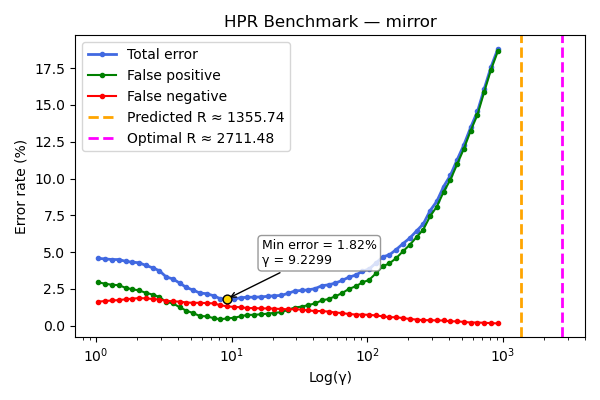

The data file committed next to this chart (first rows):
gamma, TOTAL_rate, FP_rate, FN_rate
1.04, 4.58, 2.94, 1.64
1.167, 4.54, 2.86, 1.68
1.309, 4.5, 2.78, 1.72
1.468, 4.5, 2.76, 1.74
1.647, 4.38, 2.58, 1.8
1.848, 4.32, 2.48, 1.84
2.073, 4.28, 2.4, 1.88
2.325, 4.1, 2.24, 1.86
2.608, 3.94, 2.12, 1.82
2.926, 3.74, 1.96, 1.78
3.282, 3.32, 1.62, 1.7
3.681, 3.18, 1.52, 1.66
4.13, 2.9, 1.26, 1.64
4.633, 2.6, 1.02, 1.58
5.197, 2.42, 0.86, 1.56
5.829, 2.22, 0.66, 1.56
6.539, 2.18, 0.64, 1.54
7.335, 2.04, 0.52, 1.52
8.228, 1.84, 0.44, 1.4
9.23, 1.82, 0.5, 1.32
10.35, 1.82, 0.54, 1.28
11.61, 1.9, 0.64, 1.26
13.03, 1.94, 0.74, 1.2
14.61, 1.94, 0.74, 1.2
16.39, 1.96, 0.78, 1.18
18.39, 2.0, 0.82, 1.18
20.63, 2.04, 0.88, 1.16
23.14, 2.06, 0.92, 1.14
25.96, 2.2, 1.08, 1.12
29.12, 2.36, 1.24, 1.12
32.66, 2.4, 1.3, 1.1
36.64, 2.44, 1.4, 1.04
41.1, 2.52, 1.52, 1.0
46.11, 2.72, 1.72, 1.0
51.72, 2.78, 1.82, 0.96
58.02, 2.9, 2.0, 0.9
65.08, 3.08, 2.22, 0.86
73, 3.3, 2.5, 0.8
81.89, 3.44, 2.68, 0.76
91.86, 3.7, 2.94, 0.76
103, 3.86, 3.12, 0.74
115.6, 4.26, 3.56, 0.7
129.7, 4.68, 4.04, 0.64
145.5, 4.82, 4.24, 0.58
163.2, 5.18, 4.6, 0.58
183, 5.58, 5.06, 0.52
205.3, 5.96, 5.5, 0.46
230.3, 6.44, 6.02, 0.42
258.3, 6.92, 6.54, 0.38
289.8, 7.82, 7.44, 0.38
325.1, 8.46, 8.1, 0.36
364.7, 9.46, 9.1, 0.36
409.1, 10.22, 9.92, 0.3
458.9, 11.28, 10.98, 0.3
514.7, 12.3, 12.04, 0.26
577.4, 13.48, 13.26, 0.22
647.7, 14.56, 14.34, 0.22
726.6, 16.1, 15.9, 0.2
815, 17.58, 17.4, 0.18
914.3, 18.8, 18.64, 0.16
